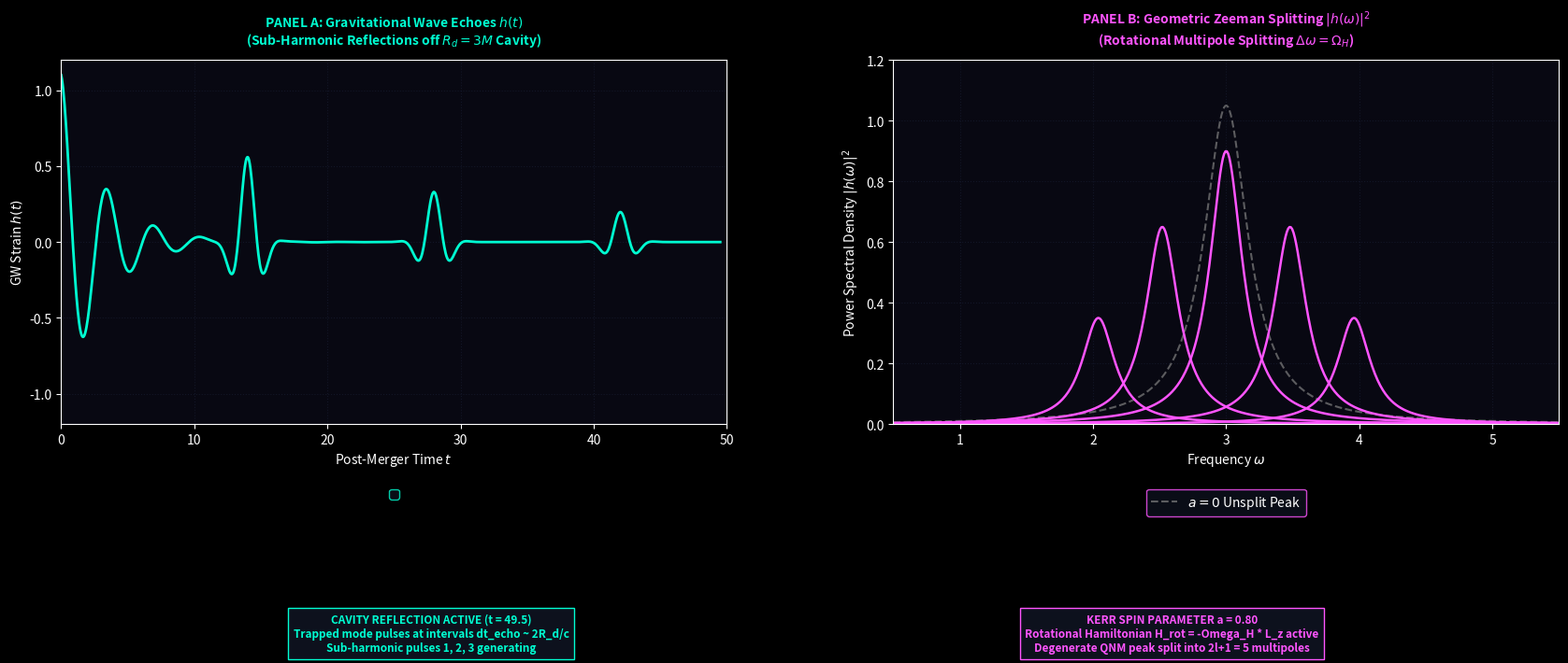

Here is the Python script that generated this plot: (Note: this script raises an exception after producing the figure.)
import numpy as np
import matplotlib.pyplot as plt
import matplotlib.animation as animation

# --- Dark Theme Render Engine ---
plt.style.use('dark_background')

fig, (ax1, ax2) = plt.subplots(1, 2, figsize=(18, 7.8), dpi=150)
fig.patch.set_facecolor('#05050d')
fig.subplots_adjust(bottom=0.38, top=0.88, wspace=0.25, left=0.06, right=0.95)

for ax in (ax1, ax2):
    ax.set_facecolor('#080812')
    ax.grid(True, color='#1a2035', linestyle=':', alpha=0.6)

# Subplot Titles
ax1.set_title(r"PANEL A: Gravitational Wave Echoes $h(t)$" + "\n" + r"(Sub-Harmonic Reflections off $R_d = 3M$ Cavity)", 
              color='#00ffd2', fontsize=10, fontweight='bold', pad=12)
ax2.set_title(r"PANEL B: Geometric Zeeman Splitting $|h(\omega)|^2$" + "\n" + r"(Rotational Multipole Splitting $\Delta \omega = \Omega_H$)", 
              color='#ff55ff', fontsize=10, fontweight='bold', pad=12)

# Panel A Limits & Labels
ax1.set_xlim(0, 50)
ax1.set_ylim(-1.2, 1.2)
ax1.set_xlabel(r'Post-Merger Time $t$', color='white')
ax1.set_ylabel(r'GW Strain $h(t)$', color='white')

# Panel B Limits & Labels
ax2.set_xlim(0.5, 5.5)
ax2.set_ylim(0, 1.2)
ax2.set_xlabel(r'Frequency $\omega$', color='white')
ax2.set_ylabel(r'Power Spectral Density $|h(\omega)|^2$', color='white')

# Static Reference Elements
t_grid = np.linspace(0, 50, 1000)
w_grid = np.linspace(0.5, 5.5, 500)

# Unsplit QNM Peak (a = 0)
ax2.plot(w_grid, 1.05 / (1 + 25*(w_grid-3.0)**2), color='gray', linestyle='--', alpha=0.7, label=r'$a=0$ Unsplit Peak')

# Legend Anchors
ax1.legend(loc='upper center', bbox_to_anchor=(0.5, -0.16), facecolor='#0d111d', edgecolor='#00ffd2')
ax2.legend(loc='upper center', bbox_to_anchor=(0.5, -0.16), facecolor='#0d111d', edgecolor='#ff55ff')

# Dynamic Graphics Lines
line_strain, = ax1.plot([], [], color='#00ffd2', linewidth=2, label=r'OCM Ringdown Echoes')
lines_zeeman = [ax2.plot([], [], color='#ff55ff', linewidth=1.8)[0] for _ in range(5)]

# Telemetry Text
status_A = fig.text(0.28, 0.12, '', color='#00ffd2', fontsize=8.5, fontweight='bold', ha='center', va='top', bbox=dict(facecolor='#0d111d', edgecolor='#00ffd2'))
status_B = fig.text(0.72, 0.12, '', color='#ff55ff', fontsize=8.5, fontweight='bold', ha='center', va='top', bbox=dict(facecolor='#0d111d', edgecolor='#ff55ff'))

def update(frame):
    t_curr = frame * 0.5
    
    # Time-domain wave progressive generation
    mask = t_grid <= t_curr
    tau_ring = 3.0
    h_t = 1.1 * np.exp(-t_grid / tau_ring) * np.cos(1.8 * t_grid)
    
    dt_echo = 14.0
    for i in range(1, 4):
        t_center = i * dt_echo
        amplitude = 0.55 * (0.6 ** (i - 1))
        h_t += amplitude * np.exp(-0.6 * (t_grid - t_center)**2) * np.cos(2.2 * (t_grid - t_center))
        
    line_strain.set_data(t_grid[mask], h_t[mask])
    
    # Dynamic Spin Parameter Ramp (0 to 0.8)
    spin_a = min(0.8, t_curr / 30.0)
    Omega_H = 0.6 * spin_a
    m_modes = [-2, -1, 0, 1, 2]
    
    for idx, m in enumerate(m_modes):
        w_m = 3.0 + m * Omega_H
        amp = 0.90 if m == 0 else (0.65 if abs(m) == 1 else 0.35)
        psd = amp / (1.0 + 45.0 * (w_grid - w_m)**2)
        lines_zeeman[idx].set_data(w_grid, psd)
        
    status_A.set_text(f"CAVITY REFLECTION ACTIVE (t = {t_curr:.1f})\nTrapped mode pulses at intervals dt_echo ~ 2R_d/c\nSub-harmonic pulses 1, 2, 3 generating")
    status_B.set_text(f"KERR SPIN PARAMETER a = {spin_a:.2f}\nRotational Hamiltonian H_rot = -Omega_H * L_z active\nDegenerate QNM peak split into 2l+1 = 5 multipoles")

    return [line_strain, status_A, status_B] + lines_zeeman

anim = animation.FuncAnimation(fig, update, frames=100, interval=50)
output_filename = 'MovieS6_GW_Echoes_Zeeman_Splitting.mp4'
anim.save(output_filename, writer='ffmpeg', fps=30, dpi=150)
plt.close(fig)
print(f"Successfully rendered '{output_filename}'.")
